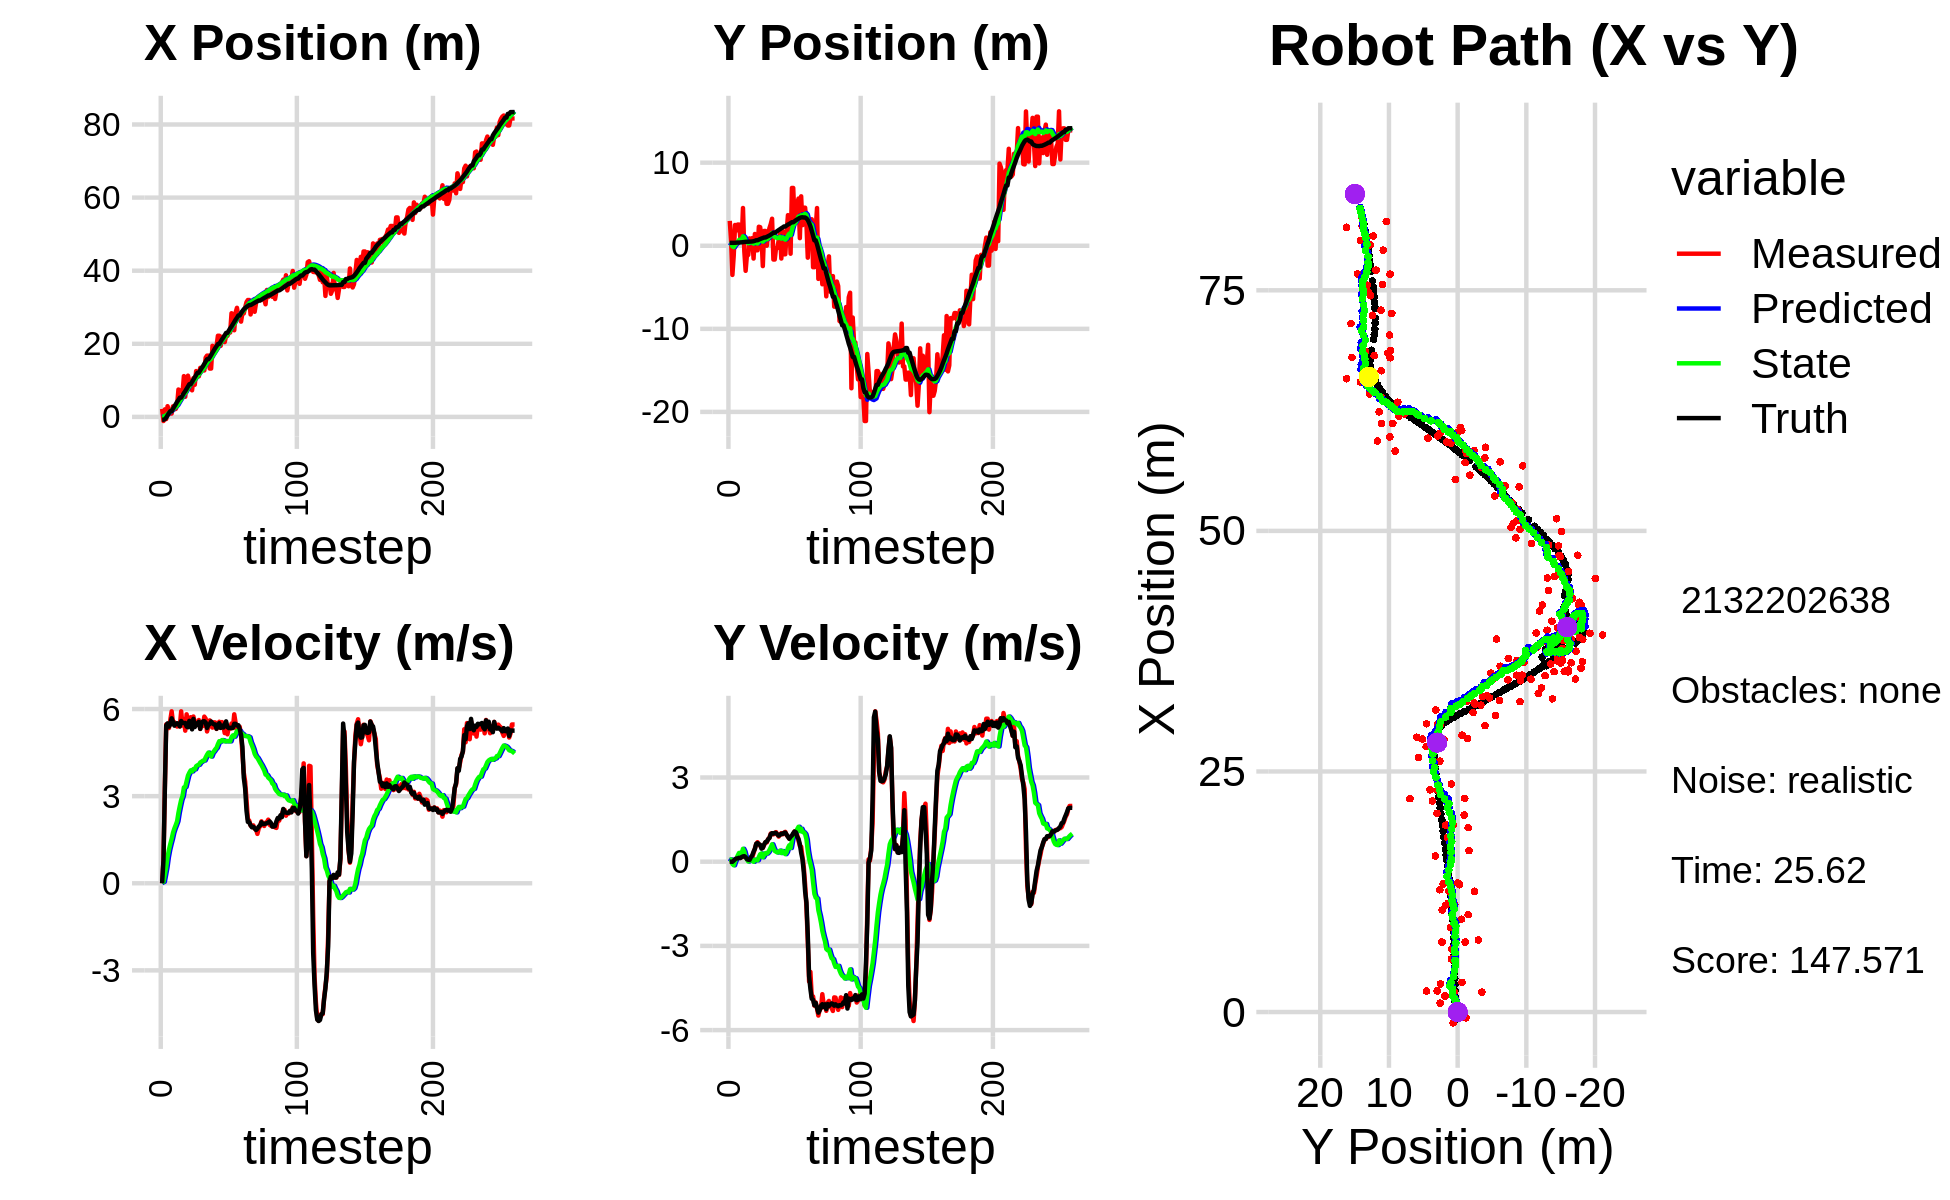

Values plotted in this chart, from the file beside it:
0.000000000000000000e+00, 0.000000000000000000e+00, 0.000000000000000000e+00, -0.000000000000000000e+00, 0.000000000000000000e+00, 0.000000000000000000e+00, 0.000000000000000000e+00, 0.000000000000000000e+00, 0.000000000000000000e+00, 0.000000000000000000e+00, 0.000000000000000000e+00, 0.000000000000000000e+00, -7.681742309528207802e-01, 3.506281677870513591e-01, 0.000000000000000000e+00, 0.000000000000000000e+00, 0.000000000000000000e+00, 3.908810031134635210e-04
2.189359843728161170e+00, 2.990744858362583525e+00, 0.000000000000000000e+00, -0.000000000000000000e+00, 0.000000000000000000e+00, 0.000000000000000000e+00, 0.000000000000000000e+00, 0.000000000000000000e+00, 1.207341075250834561e-01, 2.036612076286616613e-01, 2.799735084954674616e-02, 7.314109196719446870e-02, -7.681742309528207802e-01, 3.506281677870513591e-01, 0.000000000000000000e+00, 0.000000000000000000e+00, 0.000000000000000000e+00, 4.928977577947080135e-04
-1.125462740610636336e+00, 6.444667316203952501e-01, 7.829996611727599864e-01, -7.201775554551451087e-04, 1.235338426100381359e-01, 2.109753168253811206e-01, 2.799735084954674616e-02, 7.314109196719446870e-02, 7.223501922426849020e-02, 2.406129397556760752e-01, 4.898458761956965557e-02, 7.964451777512951414e-02, -7.648821471276634476e-01, 3.506280526188063629e-01, 8.000000000000000444e-01, 0.000000000000000000e+00, 8.000000119209289551e-01, 9.197671315632760525e-04
2.065021932630288770e+00, -3.510296519238803370e+00, 3.292999933302604987e+00, -5.711504668959270633e-04, 7.713347798622545437e-02, 2.485773915331890294e-01, 4.898458761956965557e-02, 7.964451777512951414e-02, 2.780092934371234947e-01, -6.257284955618602762e-02, 2.971684338666994996e-01, -8.462398449066485528e-02, -6.284266113170449142e-01, 3.505323568653855304e-01, 3.200000000000000178e+00, -4.000000000000000083e-03, 3.200000047683715820e+00, 1.734438119456171989e-04
-5.957924424381070283e-01, -1.202108787168040260e+00, 5.471000112258178838e+00, -9.489111241402454827e-04, 3.077261368237934613e-01, -7.103524800525251592e-02, 2.971684338666994996e-01, -8.462398449066485528e-02, 4.268090380594732891e-01, -1.653424869890336435e-01, 5.556069119714648341e-01, -1.280821153711077798e-01, -2.006807922145716905e-01, 3.506966359557182056e-01, 5.432000000000000384e+00, 3.799999999999999906e-02, 5.433000087738037109e+00, 1.734438119456171989e-04
2.930117786278639613e+00, 2.500139991803339790e+00, 5.437549498238443135e+00, 7.001180689868297113e-02, 4.823697292566198058e-01, -1.781506985261444298e-01, 5.556069119714648341e-01, -1.280821153711077798e-01, 8.031395741198744664e-01, 7.533053053843638547e-02, 9.004157523589035872e-01, 1.372774603048151909e-02, 4.212712647351753437e-01, 3.577864565253330853e-01, 5.506999999999999673e+00, 8.599999999999999312e-02, 5.507999897003173828e+00, -1.287490595132112503e-02
1.667085230202895119e+00, 1.834063226563247939e+00, 5.345799399233411187e+00, 1.133097020366771318e-01, 8.931811493557648696e-01, 7.670330514148453183e-02, 9.004157523589035872e-01, 1.372774603048151909e-02, 1.112391378628086791e+00, 2.466223839523645767e-01, 1.150631657455856605e+00, 1.053156786573164055e-01, 1.044726312307505678e+00, 3.707137646385273988e-01, 5.392999999999999794e+00, 1.150000000000000050e-01, 5.394000053405761719e+00, -2.119285240769386292e-02
9.242802265423119001e-01, 2.551420380414558764e+00, 5.616759200233163440e+00, 1.180695959662100003e-01, 1.227454544373672407e+00, 2.571539518180961936e-01, 1.150631657455856605e+00, 1.053156786573164055e-01, 1.389182590419814955e+00, 4.778352962779746083e-01, 1.347726607607271365e+00, 2.168740035902987640e-01, 1.564989984155489289e+00, 3.816396492274810592e-01, 5.467999999999999972e+00, 1.170000000000000068e-01, 5.468999862670898438e+00, -2.101785130798816681e-02
9.242802265423119001e-01, 2.551420380414558764e+00, 5.922183432637782907e+00, 1.466862610633592745e-01, 1.523955251180542092e+00, 4.995226966370044930e-01, 1.347726607607271365e+00, 2.168740035902987640e-01, 1.675509584224168735e+00, 6.958208916973649405e-01, 1.525861555245746182e+00, 3.112396433231600090e-01, 1.564989984155489289e+00, 3.816396492274810592e-01, 5.681000000000000050e+00, 1.390000000000000124e-01, 5.683000087738037109e+00, -2.476388588547706604e-02
2.893927276554744132e+00, 9.250279535172495349e-01, 5.536374613341904727e+00, 1.341690120248437978e-01, 1.828095739748743398e+00, 7.269448560296809525e-01, 1.525861555245746182e+00, 3.112396433231600090e-01, 2.066725183730921067e+00, 7.377455599404495468e-01, 1.739170068800479640e+00, 3.097289612599624098e-01, 2.214186608678907042e+00, 3.973438021883944349e-01, 5.557999999999999829e+00, 1.300000000000000044e-01, 5.559000015258789062e+00, -2.422934956848621368e-02
2.082930684332996663e+00, 4.715108928837219993e-01, 5.547393908616927938e+00, 1.700674566071319893e-01, 2.240642190610969031e+00, 7.687184560664457322e-01, 1.739170068800479640e+00, 3.097289612599624098e-01, 2.391591147218278479e+00, 7.325148529069188674e-01, 1.884402837089047766e+00, 2.872094365174975295e-01, 2.852751672586887555e+00, 4.130190815644679825e-01, 5.427999999999999936e+00, 1.650000000000000078e-01, 5.431000232696533203e+00, -3.064758144319057465e-02
2.171880662515624394e+00, 4.542093058976345077e+00, 5.491419973650135233e+00, 1.683514535770769538e-01, 2.580031430927183234e+00, 7.612357965586685760e-01, 1.884402837089047766e+00, 2.872094365174975295e-01, 2.705403147894743565e+00, 1.131839009021863296e+00, 2.003873664260630960e+00, 4.594446657448783555e-01, 3.477225244177291064e+00, 4.321515770769053244e-01, 5.493000000000000327e+00, 1.900000000000000022e-01, 5.495999813079833984e+00, -3.064758144319057465e-02
3.088838040812931229e+00, -6.398663166633757893e-01, 5.397616358072305331e+00, 1.911515061630898737e-01, 2.905790514320806484e+00, 1.177783475596351215e+00, 2.003873664260630960e+00, 4.594446657448783555e-01, 3.061517625403359588e+00, 9.836612596305647216e-01, 2.133997118695498241e+00, 3.589560650267507036e-01, 4.109286248968160749e+00, 4.541222218820843981e-01, 5.511999999999999567e+00, 1.970000000000000084e-01, 5.514999866485595703e+00, -3.539926558732986450e-02
7.494858205719908462e+00, -3.017808654461812790e+00, 5.491862136688443030e+00, 1.856717908088633406e-01, 3.274917337272909457e+00, 1.019556866133239703e+00, 2.133997118695498241e+00, 3.589560650267507036e-01, 3.706141656036598953e+00, 6.076268596210467887e-01, 2.425587325476407763e+00, 1.609918463769879349e-01, 4.635392129303465225e+00, 4.717872345585181759e-01, 5.485999999999999766e+00, 1.600000000000000033e-01, 5.488999843597412109e+00, -3.379565849900245667e-02
7.268659055106310163e+00, -1.104188011722297746e+00, 5.396666735290084560e+00, 1.199566373247813178e-01, 3.948700388584239551e+00, 6.237260442587455600e-01, 2.425587325476407763e+00, 1.609918463769879349e-01, 4.301999610913387784e+00, 4.487837192956595223e-01, 2.660409401732220847e+00, 7.864769849466542173e-02, 5.260573327715731828e+00, 4.864125988043380144e-01, 5.403999999999999915e+00, 8.799999999999999489e-02, 5.405000209808349609e+00, -2.222425304353237152e-02
7.268659055106310163e+00, -1.104188011722297746e+00, 5.921587605126949150e+00, 6.988148212471965992e-02, 4.568040551086610002e+00, 4.566484891451260686e-01, 2.660409401732220847e+00, 7.864769849466542173e-02, 4.889728638602830024e+00, 2.998228206657341799e-01, 2.873352433458780553e+00, 6.213621788615938946e-03, 5.260573327715731828e+00, 4.864125988043380144e-01, 5.589000000000000412e+00, 6.800000000000000488e-02, 5.590000152587890625e+00, -1.180059183388948441e-02
6.548579693200704988e+00, 8.818225993446616728e-01, 5.431660583738008086e+00, 6.073749803449861318e-02, 5.177063881948708257e+00, 3.004441828445957863e-01, 2.873352433458780553e+00, 6.213621788615938946e-03, 5.376336696198939613e+00, 3.612085244259875538e-01, 3.005941834408645263e+00, 3.571646026511225008e-02, 5.895642221454411747e+00, 4.946310953495111074e-01, 5.522999999999999687e+00, 6.300000000000000044e-02, 5.522999763488769531e+00, -1.118165720254182816e-02
1.115733426856896671e+01, 4.228508898243228398e-01, 5.655729290328053160e+00, 1.602813407452706174e-01, 5.676930879639804139e+00, 3.647801704524987754e-01, 3.005941834408645263e+00, 3.571646026511225008e-02, 6.166415993163741227e+00, 3.762261209236277271e-01, 3.301013683992070735e+00, 4.476874766591863730e-02, 6.531395852736457286e+00, 5.020025656853941420e-01, 5.517000000000000348e+00, 1.580000000000000016e-01, 5.519000053405761719e+00, -2.833205834031105042e-02
5.509641468960149169e+00, 9.183132928587189880e-01, 5.254890199142284501e+00, 1.489217045851310983e-01, 6.496517361562948345e+00, 3.807029956902195922e-01, 3.301013683992070735e+00, 4.476874766591863730e-02, 6.504125282788248086e+00, 4.392842224871411072e-01, 3.316995068544476233e+00, 7.452688105906835059e-02, 7.059624612749042960e+00, 5.151784405159605118e-01, 5.520999999999999908e+00, 2.300000000000000100e-01, 5.526000022888183594e+00, -2.833205834031105042e-02
1.012053102293964812e+01, -1.541866483114312292e+00, 5.818762954733709414e+00, 3.097229754288223225e-01, 6.835824789642695798e+00, 4.467369105930479312e-01, 3.316995068544476233e+00, 7.452688105906835059e-02, 7.163130055071140312e+00, 2.578556730574064204e-01, 3.511874562553887191e+00, -3.753035744625599079e-03, 7.691403329576901982e+00, 5.449543582032422284e-01, 5.397000000000000242e+00, 3.549999999999999822e-01, 5.408999919891357422e+00, -5.317813530564308167e-02
1.128238385917435949e+01, 1.415501398874667416e+00, 5.515350567236328772e+00, 4.659736380289942748e-01, 7.514317511326528809e+00, 2.574803694829438383e-01, 3.511874562553887191e+00, -3.753035744625599079e-03, 7.855006695110987813e+00, 3.944625357627045137e-01, 3.708299036160497497e+00, 7.219366275559403745e-02, 8.309349954348311584e+00, 5.914355346442387029e-01, 5.371999999999999886e+00, 4.540000000000000147e-01, 5.390999794006347656e+00, -8.428651094436645508e-02
9.648078024473226932e+00, -5.473396944251874841e-01, 5.524088397508061909e+00, 6.309094548549057935e-01, 8.225836598727036986e+00, 4.016819020382639271e-01, 3.708299036160497497e+00, 7.219366275559403745e-02, 8.393850282375098004e+00, 3.313133173237993723e-01, 3.808065867590804121e+00, 5.730116234369408285e-02, 8.938610971152494145e+00, 6.590241026048057060e-01, 5.591999999999999638e+00, 6.380000000000000115e-01, 5.627999782562255859e+00, -1.137178614735603333e-01
9.648078024473226932e+00, -5.473396944251874841e-01, 5.718931470440228537e+00, 6.949429030352118897e-01, 8.774656869134178194e+00, 3.370434335581687924e-01, 3.808065867590804121e+00, 5.730116234369408285e-02, 8.906759280110785326e+00, 2.765810025477563050e-01, 3.887795330577185737e+00, 4.921675247544624737e-02, 8.938610971152494145e+00, 6.590241026048057060e-01, 5.472999999999999865e+00, 6.640000000000000346e-01, 5.513000011444091797e+00, -1.209233477711677551e-01
7.276167333624894873e+00, 2.286123139740241950e+00, 5.515071574336216642e+00, 6.305456706873010519e-01, 9.295538813168503722e+00, 2.815026777953009152e-01, 3.887795330577185737e+00, 4.921675247544624737e-02, 9.214235857609679670e+00, 5.080004178441247520e-01, 3.852761062533233805e+00, 1.681578008465309526e-01, 9.571925104029732623e+00, 7.355449035455856599e-01, 5.299999999999999822e+00, 6.199999999999999956e-01, 5.336999893188476562e+00, -1.138370707631111145e-01
1.060240760499985946e+01, 2.236686750014546643e+00, 5.743037742989650418e+00, 5.674129236232605678e-01, 9.599511963863003317e+00, 5.248161979287778722e-01, 3.852761062533233805e+00, 1.681578008465309526e-01, 9.737864314838301283e+00, 7.138941858997431833e-01, 3.933621755862744429e+00, 2.647551483032533626e-01, 1.018716329319859959e+01, 8.062196207332180675e-01, 5.661999999999999922e+00, 6.019999999999999796e-01, 5.693999767303466797e+00, -9.848053008317947388e-02
8.796512305873413595e+00, 1.059311478321002475e+00, 5.544006990707165627e+00, 5.477486577595380712e-01, 1.013122649042457546e+01, 7.403697007300684696e-01, 3.933621755862744429e+00, 2.647551483032533626e-01, 1.009605121033350450e+01, 7.847469064825577378e-01, 3.922713813375649838e+00, 2.930275130173323195e-01, 1.083309644470667443e+01, 8.709800680965351649e-01, 5.379999999999999893e+00, 4.640000000000000235e-01, 5.400000095367431641e+00, -9.848053008317947388e-02
1.254499262620257305e+01, -2.449046151162546536e+00, 5.551555502708327872e+00, 4.884260334231766976e-01, 1.048832259167106962e+01, 8.140496577842909476e-01, 3.922713813375649838e+00, 2.930275130173323195e-01, 1.068864508401519586e+01, 4.957531517636267759e-01, 4.032486058349278757e+00, 1.564652868930797025e-01, 1.145815938762762620e+01, 9.263214896004662302e-01, 5.506999999999999673e+00, 4.969999999999999973e-01, 5.530000209808349609e+00, -8.775407820940017700e-02
1.109821420890330401e+01, 1.778033896073737852e+00, 5.465596494440923436e+00, 5.960373762766283390e-01, 1.109189368985012436e+01, 5.113996804529347129e-01, 4.032486058349278757e+00, 1.564652868930797025e-01, 1.114249814062151245e+01, 6.575168034000602457e-01, 4.064395650123325154e+00, 2.348065240229829376e-01, 1.208750814219897407e+01, 9.934235053705519070e-01, 5.455000000000000071e+00, 6.159999999999999920e-01, 5.489999771118164062e+00, -1.086233332753181458e-01
1.109821420890330401e+01, 1.778033896073737852e+00, 5.621830721814021103e+00, 6.898664538764447407e-01, 1.154893770563384514e+01, 6.809974558023585978e-01, 4.064395650123325154e+00, 2.348065240229829376e-01, 1.157178505420300141e+01, 8.107779154458503168e-01, 4.082541494738161525e+00, 3.062646469662976267e-01, 1.208750814219897407e+01, 9.934235053705519070e-01, 5.559999999999999609e+00, 6.979999999999999538e-01, 5.604000091552734375e+00, -1.221016272902488708e-01
1.341110545405767596e+01, 2.521855883156547389e-03, 5.315854780844632366e+00, 6.865051931673193941e-01, 1.198003920367681729e+01, 8.414043801424800906e-01, 4.082541494738161525e+00, 3.062646469662976267e-01, 1.212096795761266854e+01, 7.740185484112990233e-01, 4.158377279774376767e+00, 2.874257286887438867e-01, 1.272462743552738473e+01, 1.071913345560297826e+00, 5.317000000000000171e+00, 7.139999999999999680e-01, 5.364999771118164062e+00, -1.284321099519729614e-01
1.256485325095992245e+01, 1.278201757489012769e+00, 5.468214068341848311e+00, 8.039672596621535439e-01, 1.253680568559010666e+01, 8.027611212801734064e-01, 4.158377279774376767e+00, 2.874257286887438867e-01, 1.258330598128899602e+01, 8.729396926468464546e-01, 4.186979274512387050e+00, 3.340372435158742159e-01, 1.333969396377890426e+01, 1.152659340727827164e+00, 5.520999999999999908e+00, 7.970000000000000417e-01, 5.578000068664550781e+00, -1.459797024726867676e-01
1.331307220514860568e+01, 2.114611430566341266e+00, 5.416192239487807036e+00, 8.533161487102225440e-01, 1.300200390874023526e+01, 9.063434169984339039e-01, 4.186979274512387050e+00, 3.340372435158742159e-01, 1.306482612339315352e+01, 1.050008258432462593e+00, 4.223171139485629055e+00, 4.135150994892521359e-01, 1.386949628601067275e+01, 1.230271561363919464e+00, 5.575999999999999623e+00, 8.399999999999999689e-01, 5.638999938964843750e+00, -1.562646180391311646e-01
1.270637935397600593e+01, 2.603800339785980356e+00, 5.738838389440283905e+00, 1.003998221623045639e+00, 1.348714323734171572e+01, 1.091359768381387818e+00, 4.223171139485629055e+00, 4.135150994892521359e-01, 1.348449196900980418e+01, 1.268574897249975297e+00, 4.228013233823189054e+00, 5.100523151343969719e-01, 1.450982564692839460e+01, 1.332156821186330387e+00, 5.578999999999999737e+00, 9.759999999999999787e-01, 5.664000034332275391e+00, -1.731951981782913208e-01
1.622639316312977087e+01, 3.250326258922624056e+00, 5.669885478752369146e+00, 9.919350487283735696e-01, 1.390729329239212220e+01, 1.319580128763415017e+00, 4.228013233823189054e+00, 5.100523151343969719e-01, 1.411362148171897068e+01, 1.533925640889947539e+00, 4.335260304789942509e+00, 6.199300883305576271e-01, 1.514983075909631971e+01, 1.445098264879650651e+00, 5.533000000000000362e+00, 1.016000000000000014e+00, 5.625999927520751953e+00, -1.731951981782913208e-01
1.676336580568541734e+01, -1.657700554562336448e+00, 5.228173055913782008e+00, 9.733081697726205794e-01, 1.454714751219796476e+01, 1.595918649723003346e+00, 4.335260304789942509e+00, 6.199300883305576271e-01, 1.472769598236913069e+01, 1.285572253711195323e+00, 4.427269806138809827e+00, 4.919212981258065942e-01, 1.577118390856722208e+01, 1.560832484165232126e+00, 5.347999999999999865e+00, 1.000999999999999890e+00, 5.440999984741210938e+00, -1.840589642524719238e-01
1.676336580568541734e+01, -1.657700554562336448e+00, 5.390960798887383554e+00, 1.016729233639538599e+00, 1.517042296298301096e+01, 1.334764383523775910e+00, 4.427269806138809827e+00, 4.919212981258065942e-01, 1.531044600518609755e+01, 1.058046205646127502e+00, 4.499468051997732587e+00, 3.839902564420695774e-01, 1.577118390856722208e+01, 1.560832484165232126e+00, 5.451999999999999957e+00, 1.028000000000000025e+00, 5.548999786376953125e+00, -1.864093095064163208e-01
1.322723621177151720e+01, -2.843792601448121848e-01, 5.608956362936955209e+00, 1.053306694792040199e+00, 1.576039281038586992e+01, 1.096445231290334554e+00, 4.499468051997732587e+00, 3.839902564420695774e-01, 1.562467347171468823e+01, 9.873860009806505467e-01, 4.437810758396830479e+00, 3.551193918670937366e-01, 1.628906911667039026e+01, 1.658397181395854680e+00, 5.485000000000000320e+00, 1.022999999999999909e+00, 5.579999923706054688e+00, -1.856282204389572144e-01
1.322723621177151720e+01, -2.843792601448121848e-01, 5.433069376365669889e+00, 9.644078705944579832e-01, 1.606845454755437075e+01, 1.022897940167359909e+00, 4.437810758396830479e+00, 3.551193918670937366e-01, 1.590825204051271413e+01, 9.185828271409668400e-01, 4.363970836216815030e+00, 3.265924571722574332e-01, 1.691886609780247497e+01, 1.775932295586723164e+00, 5.570000000000000284e+00, 9.719999999999999751e-01, 5.655000209808349609e+00, -1.756771355867385864e-01
1.945239013415555718e+01, 6.577654909683797735e-01, 5.360871109629730569e+00, 8.945866777182139851e-01, 1.634464912413439563e+01, 9.512420728581926221e-01, 4.363970836216815030e+00, 3.265924571722574332e-01, 1.658726751492099893e+01, 9.466229873836492503e-01, 4.485433683014464989e+00, 3.413110356661782641e-01, 1.755657285475878737e+01, 1.887841923680608325e+00, 5.511000000000000121e+00, 9.270000000000000462e-01, 5.587999820709228516e+00, -1.653497964143753052e-01
1.811865145770031305e+01, 1.491958362963059948e+00, 5.542211661876936368e+00, 9.789134014181692933e-01, 1.703581088322244597e+01, 9.807540909502671100e-01, 4.485433683014464989e+00, 3.413110356661782641e-01, 1.714309043904770746e+01, 1.059728075366340949e+00, 4.541463315062731709e+00, 3.953662951053084074e-01, 1.818930333862510196e+01, 1.994448645461637692e+00, 5.472999999999999865e+00, 9.529999999999999583e-01, 5.554999828338623047e+00, -1.748254895210266113e-01
1.916452741626206446e+01, -1.538051859798922560e+00, 5.538520233997361153e+00, 1.016343982209834129e+00, 1.759723677055398028e+01, 1.099264704876871779e+00, 4.541463315062731709e+00, 3.953662951053084074e-01, 1.773507298908764440e+01, 8.623002500759280320e-01, 4.611911101675332247e+00, 3.080292932295716213e-01, 1.881800931722817793e+01, 2.106163962727774397e+00, 5.469999999999999751e+00, 9.959999999999999964e-01, 5.559999942779541016e+00, -1.814854741096496582e-01
1.941490355884628727e+01, 1.768699659923178347e+00, 5.314264593358804412e+00, 9.751920388729568012e-01, 1.819626409925517763e+01, 8.931031793988851719e-01, 4.611911101675332247e+00, 3.080292932295716213e-01, 1.830092148945719543e+01, 1.009841862401176904e+00, 4.665108725384177646e+00, 3.797967870550796321e-01, 1.933581632371247849e+01, 2.201829655942644681e+00, 5.322000000000000064e+00, 9.909999999999999920e-01, 5.414000034332275391e+00, -1.814854741096496582e-01
2.220510143077307319e+01, -1.028447405764050471e+00, 5.424249757905498903e+00, 1.023676879337835022e+00, 1.876743236199561338e+01, 1.047821541106684906e+00, 4.665108725384177646e+00, 3.797967870550796321e-01, 1.902315452293400355e+01, 8.680238183163152543e-01, 4.791172732638186993e+00, 3.186331152117818921e-01, 1.995401662642539264e+01, 2.318530543127721000e+00, 5.445999999999999730e+00, 1.030000000000000027e+00, 5.543000221252441406e+00, -1.865284740924835205e-01
2.220510143077307319e+01, -1.028447405764050471e+00, 5.562497000884574661e+00, 1.062166335795593497e+00, 1.950227179619782092e+01, 8.998871298374934158e-01, 4.791172732638186993e+00, 3.186331152117818921e-01, 1.970865901429967693e+01, 7.392426208401585708e-01, 4.893430623111409083e+00, 2.689549711748192573e-01, 1.995401662642539264e+01, 2.318530543127721000e+00, 5.511999999999999567e+00, 1.036999999999999922e+00, 5.609000205993652344e+00, -1.886799931526184082e-01
1.943690949691803738e+01, 1.618074400401974255e+00, 5.357047838442048793e+00, 9.463821000008255657e-01, 2.019800207661081615e+01, 7.661381179576405298e-01, 4.893430623111409083e+00, 2.689549711748192573e-01, 2.016160984259986932e+01, 8.809511906865126196e-01, 4.877769760954750566e+00, 3.401644686721108646e-01, 2.058628648524040017e+01, 2.438239081381678997e+00, 5.349999999999999645e+00, 9.629999999999999671e-01, 5.435999870300292969e+00, -1.748569756746292114e-01
2.191995602875909555e+01, 3.680903775951990031e+00, 5.550477330488956973e+00, 8.939171374340174614e-01, 2.064938681869534420e+01, 9.149676375537236783e-01, 4.877769760954750566e+00, 3.401644686721108646e-01, 2.075605519072658822e+01, 1.216004052228913501e+00, 4.931609488426087928e+00, 4.907660701867239683e-01, 2.120562070590873560e+01, 2.547181351764131296e+00, 5.429000000000000270e+00, 8.900000000000000133e-01, 5.501999855041503906e+00, -1.596811264753341675e-01
2.065086275341264255e+01, 2.998523130114346458e+00, 5.409856773177269318e+00, 8.223351078760615662e-01, 2.124921613956919586e+01, 1.265080659247585837e+00, 4.931609488426087928e+00, 4.907660701867239683e-01, 2.122423389315914832e+01, 1.453068486772220336e+00, 4.921503921406740645e+00, 5.843912872621621624e-01, 2.172553056513409686e+01, 2.630984766210686221e+00, 5.362000000000000099e+00, 8.179999999999999494e-01, 5.423999786376953125e+00, -1.508520245552062988e-01
2.046466904876770343e+01, -9.586978117960722745e-01, 5.172022803992983420e+00, 8.412952610677003618e-01, 2.171638428529982079e+01, 1.511507615498436596e+00, 4.921503921406740645e+00, 5.843912872621621624e-01, 2.164039461887205462e+01, 1.275407535173992413e+00, 4.886056924809902391e+00, 4.866923739839746910e-01, 2.234329980666853288e+01, 2.726241095839731621e+00, 5.472999999999999865e+00, 8.880000000000000115e-01, 5.545000076293945312e+00, -1.612504273653030396e-01
2.217252385602148834e+01, 6.955733044341799953e+00, 5.439507581436558326e+00, 8.848050606566143506e-01, 2.212900031135304602e+01, 1.324076772572389871e+00, 4.886056924809902391e+00, 4.866923739839746910e-01, 2.214941221244320246e+01, 1.905219205390607851e+00, 4.898012566242874399e+00, 7.576062073417388909e-01, 2.297852891668531328e+01, 2.829856141293278782e+00, 5.575999999999999623e+00, 9.330000000000000515e-01, 5.652999877929687500e+00, -1.612504273653030396e-01
2.217252385602148834e+01, 6.955733044341799953e+00, 5.129522352940885987e+00, 9.064670888585951714e-01, 2.263921346906748866e+01, 1.980979826124781740e+00, 4.898012566242874399e+00, 7.576062073417388909e-01, 2.261527113302626191e+01, 2.485495922054305584e+00, 4.887452896127245872e+00, 9.869869177123127280e-01, 2.297852891668531328e+01, 2.829856141293278782e+00, 5.378999999999999559e+00, 1.014999999999999902e+00, 5.473999977111816406e+00, -1.749098896980285645e-01
2.306432437926429202e+01, 2.937034210149716884e+00, 5.389983101492336282e+00, 1.079394995419964198e+00, 2.310401642263898481e+01, 2.584194613825536724e+00, 4.887452896127245872e+00, 9.869869177123127280e-01, 2.311721204113480610e+01, 2.623544854679647376e+00, 4.895747844399362059e+00, 1.007264130565101334e+00, 2.360787767204496745e+01, 2.942511542004693226e+00, 5.342999999999999972e+00, 1.074999999999999956e+00, 5.449999809265136719e+00, -1.976450085639953613e-01
2.309273785379414434e+01, 4.009550673692741540e+00, 5.322436553677962756e+00, 1.055057541266162247e+00, 2.360678682557474062e+01, 2.724271267736157576e+00, 4.895747844399362059e+00, 1.007264130565101334e+00, 2.358584250314540043e+01, 2.855024809418486686e+00, 4.887397563295671432e+00, 1.066983900823266662e+00, 2.422208017102519761e+01, 3.064779980483415045e+00, 5.357000000000000206e+00, 1.048000000000000043e+00, 5.458000183105468750e+00, -1.956914216279983521e-01
2.836081594260317118e+01, 5.125925404775755645e+00, 5.501557448169489994e+00, 9.442389392672836390e-01, 2.407458225947496899e+01, 2.961723199500813308e+00, 4.887397563295671432e+00, 1.066983900823266662e+00, 2.438059267378812223e+01, 3.173034749836527890e+00, 5.036309380974105743e+00, 1.157590544740864091e+00, 2.473457330490442274e+01, 3.164558155739908951e+00, 5.341000000000000192e+00, 8.910000000000000142e-01, 5.414999961853027344e+00, -1.699751168489456177e-01
2.646861094230739297e+01, 5.681859476429250044e+00, 5.343764638685529533e+00, 7.489956597317585230e-01, 2.488422361188553111e+01, 3.288793804310614188e+00, 5.036309380974105743e+00, 1.157590544740864091e+00, 2.499983173600616126e+01, 3.510560142451936372e+00, 5.092857641405017510e+00, 1.244416423623162293e+00, 2.534737676413678642e+01, 3.268360598044429022e+00, 5.355999999999999872e+00, 8.139999999999999458e-01, 5.418000221252441406e+00, -1.392553597688674927e-01
2.370872300866298588e+01, 9.131700834928746513e-01, 5.818855703789422407e+00, 5.627046944453296673e-01, 2.550911750014666168e+01, 3.635001784814252623e+00, 5.092857641405017510e+00, 1.244416423623162293e+00, 2.541161859713112747e+01, 3.332808588933006355e+00, 5.049050221276099926e+00, 1.089521507206822948e+00, 2.596781915429300369e+01, 3.353330119440193435e+00, 5.491999999999999993e+00, 6.219999999999999973e-01, 5.526999950408935547e+00, -9.640390425920486450e-02
2.855366665130068426e+01, 5.950540765171647983e+00, 5.523234345320390482e+00, 5.341170245224444724e-01, 2.591652361925873649e+01, 3.441760739653688450e+00, 5.049050221276099926e+00, 1.089521507206822948e+00, 2.610765788120713538e+01, 3.668713588824331850e+00, 5.142395998090010245e+00, 1.174324013138162481e+00, 2.659902662060050815e+01, 3.411557180962614400e+00, 5.490999999999999659e+00, 3.160000000000000031e-01, 5.500000000000000000e+00, -9.640390425920486450e-02
2.984443515579423334e+01, 2.477519138143479793e+00, 5.289462302140317540e+00, 1.638615764851878154e-01, 2.662189748101613773e+01, 3.786145990138148232e+00, 5.142395998090010245e+00, 1.174324013138162481e+00, 2.684181590101660930e+01, 3.611103917688134324e+00, 5.248226916885711191e+00, 1.066420616931280874e+00, 2.712250226774044748e+01, 3.427436573407514064e+00, 5.432999999999999829e+00, 8.699999999999999400e-02, 5.433000087738037109e+00, -3.096896782517433167e-02
2.758307331844807919e+01, 4.578710062292590699e+00, 5.371232099507049718e+00, -2.012230931704643289e-01, 2.736663859270517918e+01, 3.717745979381262611e+00, 5.248226916885711191e+00, 1.066420616931280874e+00, 2.738496114276992799e+01, 3.748696284279657398e+00, 5.257480774294340797e+00, 1.042781025271587669e+00, 2.774714463948254206e+01, 3.397765620576338019e+00, 5.442999999999999616e+00, -3.810000000000000053e-01, 5.455999851226806641e+00, 3.744560480117797852e-02
2.758307331844807919e+01, 4.578710062292590699e+00, 5.390689723463761851e+00, -8.219939502197004533e-01, 2.791070922019936162e+01, 3.852974386806816032e+00, 5.257480774294340797e+00, 1.042781025271587669e+00, 2.789301242961947480e+01, 3.844364996936604051e+00, 5.249536463571706335e+00, 9.838631358900087331e-01, 2.774714463948254206e+01, 3.397765620576338019e+00, 5.312000000000000277e+00, -1.066000000000000059e+00, 5.418000221252441406e+00, 1.513184010982513428e-01
2.606615823552659705e+01, 2.597299440448352037e+00, 5.110480157568125570e+00, -1.626272012592214766e+00, 2.841796607597664703e+01, 3.942751310525605124e+00, 5.249536463571706335e+00, 9.838631358900087331e-01, 2.825654982897025391e+01, 3.694312032802584689e+00, 5.171733350933589435e+00, 7.959805010492371213e-01, 2.836175912655634335e+01, 3.296013338668098314e+00, 5.110999999999999766e+00, -1.449999999999999956e+00, 5.313000202178955078e+00, 3.080901205539703369e-01
2.841560185006409256e+01, -1.437170760962868554e+00, 4.480629638354172606e+00, -2.825272786204883868e+00, 2.877372316406361108e+01, 3.773910082907508290e+00, 5.171733350933589435e+00, 7.959805010492371213e-01, 2.872810763822302604e+01, 3.094416529380511705e+00, 5.147174000829799922e+00, 3.860091385560102673e-01, 2.893747085368673311e+01, 3.099606258638615053e+00, 4.706000000000000405e+00, -2.608999999999999986e+00, 5.381000041961669922e+00, 5.625822544097900391e-01
... 200 more rows
